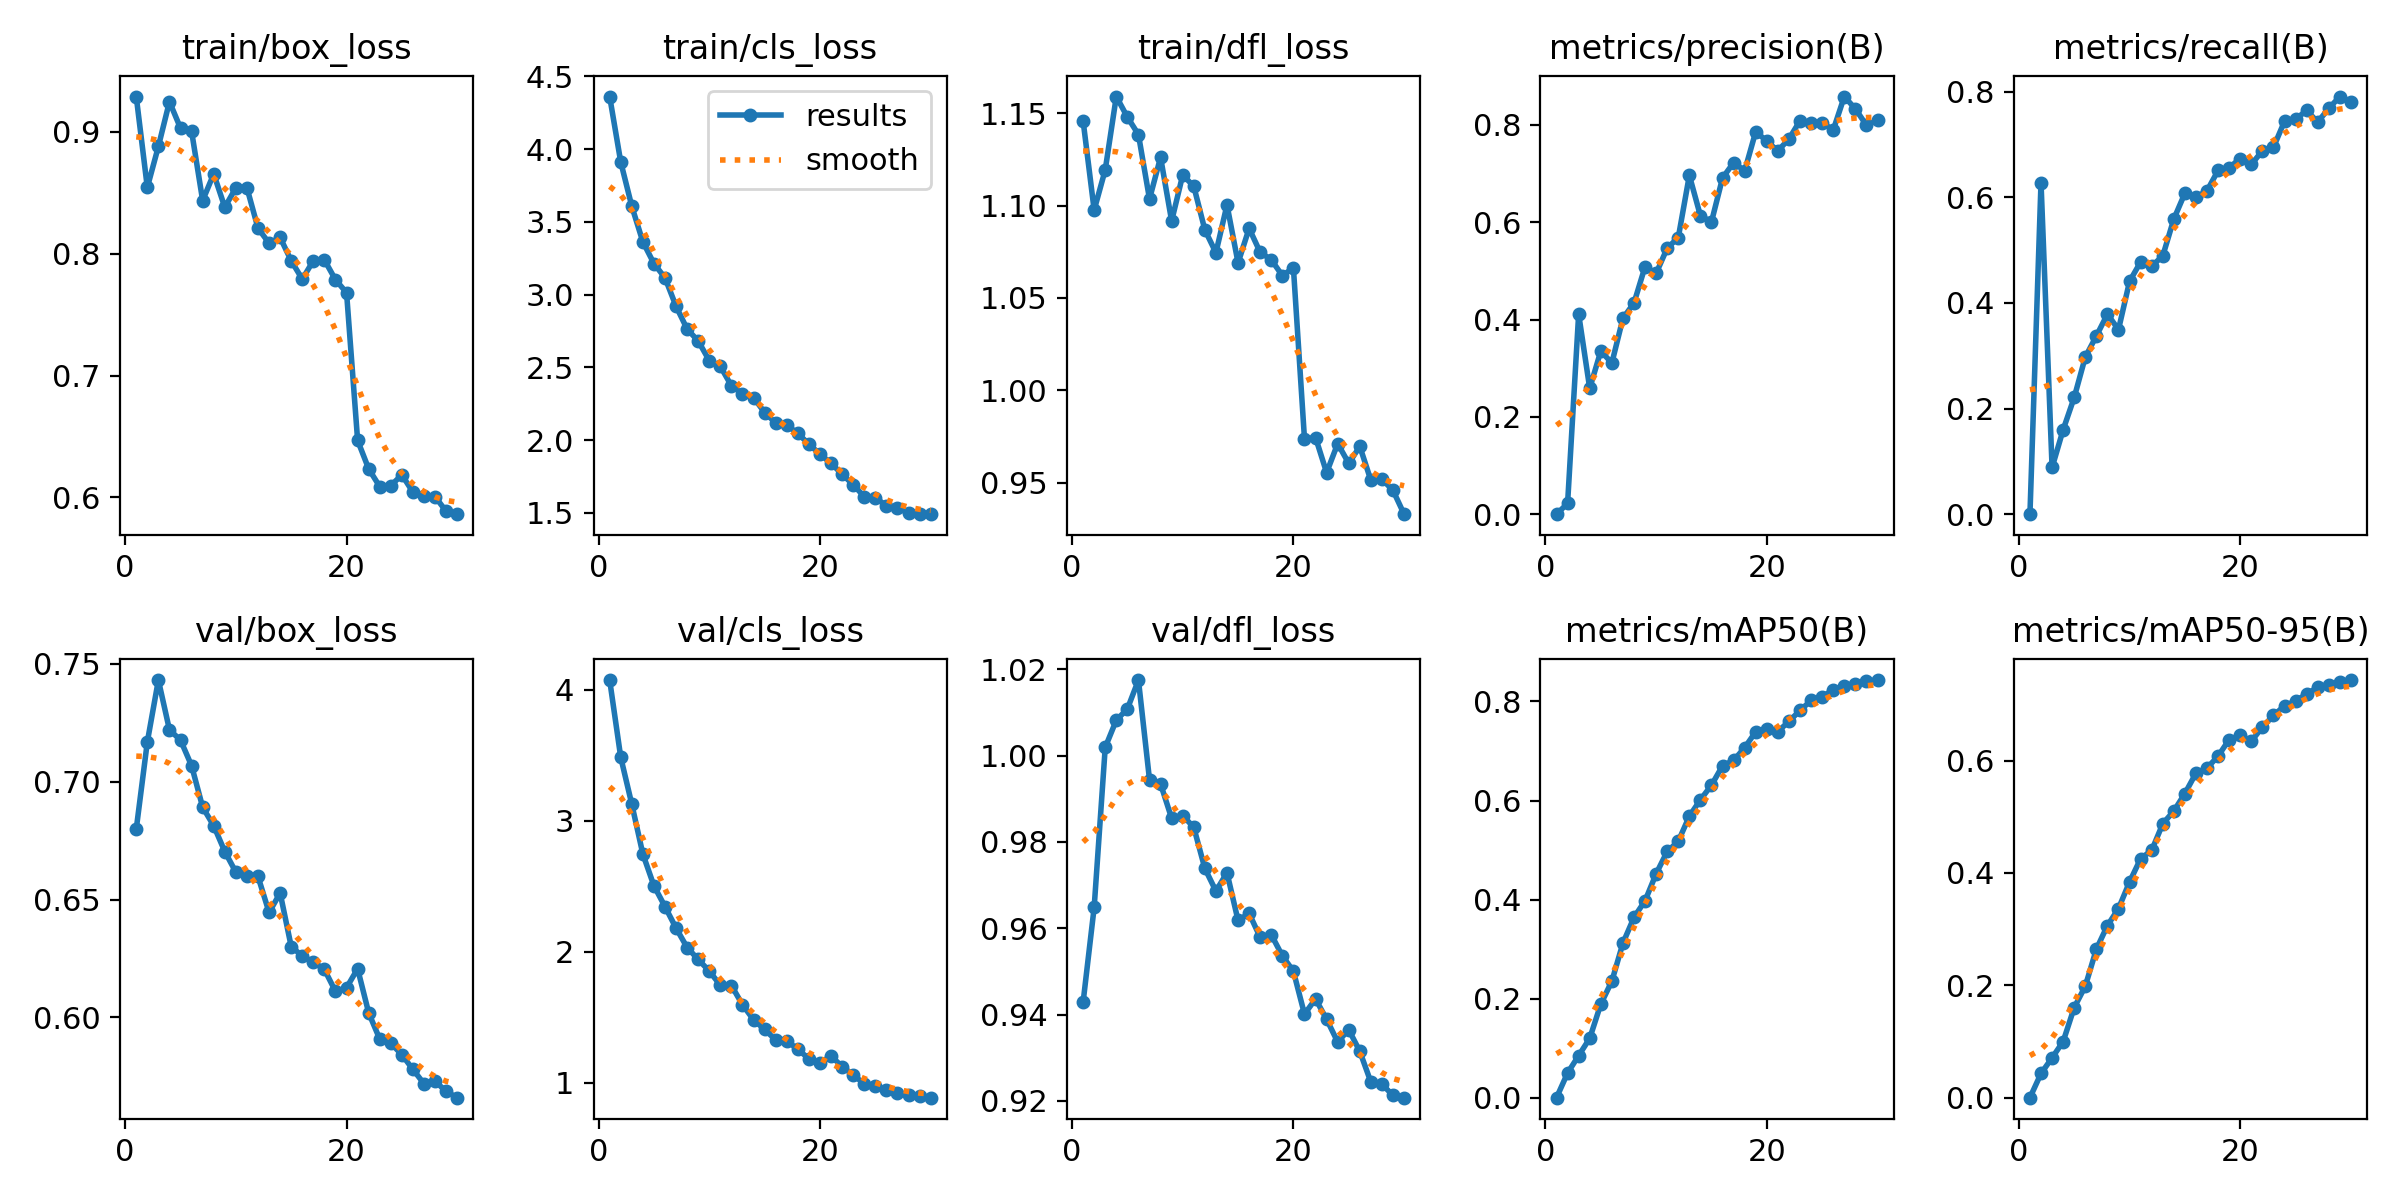

The file beside this chart, header and first rows:
epoch, train/box_loss, train/cls_loss, train/dfl_loss, metrics/precision(B), metrics/recall(B), metrics/mAP50(B), metrics/mAP50-95(B), val/box_loss, val/cls_loss, val/dfl_loss, lr/pg0, lr/pg1, lr/pg2
1, 0.929, 4.361, 1.146, 0, 0, 0, 0, 0.6799, 4.073, 0.9428, 9.261e-05, 9.261e-05, 9.261e-05
2, 0.8544, 3.911, 1.098, 0.02204, 0.6281, 0.04978, 0.04303, 0.7168, 3.484, 0.9648, 0.0001817, 0.0001817, 0.0001817
3, 0.888, 3.607, 1.119, 0.4114, 0.08841, 0.0849, 0.07095, 0.7431, 3.126, 1.002, 0.0002646, 0.0002646, 0.0002646
4, 0.9248, 3.362, 1.159, 0.2586, 0.1599, 0.1198, 0.09984, 0.722, 2.745, 1.008, 0.0002577, 0.0002577, 0.0002577
5, 0.9031, 3.213, 1.148, 0.3352, 0.2211, 0.1889, 0.1604, 0.7176, 2.503, 1.011, 0.0002482, 0.0002482, 0.0002482
6, 0.9005, 3.115, 1.139, 0.3107, 0.2975, 0.2353, 0.1984, 0.7068, 2.345, 1.018, 0.0002388, 0.0002388, 0.0002388
7, 0.8436, 2.92, 1.104, 0.4025, 0.3375, 0.3121, 0.2642, 0.6892, 2.18, 0.9944, 0.0002294, 0.0002294, 0.0002294
8, 0.8656, 2.763, 1.126, 0.4341, 0.3788, 0.364, 0.3063, 0.6813, 2.033, 0.9934, 0.0002199, 0.0002199, 0.0002199
9, 0.8381, 2.681, 1.092, 0.5088, 0.3496, 0.3976, 0.3365, 0.6704, 1.942, 0.9855, 0.0002105, 0.0002105, 0.0002105
10, 0.8541, 2.546, 1.117, 0.495, 0.441, 0.4521, 0.384, 0.6616, 1.853, 0.9861, 0.0002011, 0.0002011, 0.0002011
11, 0.8541, 2.507, 1.111, 0.547, 0.4776, 0.4971, 0.4254, 0.6602, 1.745, 0.9834, 0.0001916, 0.0001916, 0.0001916
12, 0.821, 2.374, 1.087, 0.5685, 0.4698, 0.5177, 0.4401, 0.6598, 1.742, 0.9739, 0.0001822, 0.0001822, 0.0001822
13, 0.8087, 2.318, 1.075, 0.6964, 0.489, 0.5684, 0.4875, 0.6445, 1.597, 0.9686, 0.0001727, 0.0001727, 0.0001727
14, 0.8134, 2.292, 1.1, 0.6133, 0.559, 0.6016, 0.5102, 0.6528, 1.481, 0.9729, 0.0001633, 0.0001633, 0.0001633
15, 0.7942, 2.19, 1.069, 0.6009, 0.6079, 0.631, 0.5413, 0.6301, 1.407, 0.9618, 0.0001539, 0.0001539, 0.0001539
16, 0.7791, 2.119, 1.088, 0.6912, 0.5998, 0.6702, 0.5775, 0.626, 1.327, 0.9634, 0.0001444, 0.0001444, 0.0001444
17, 0.7943, 2.104, 1.075, 0.7225, 0.6126, 0.681, 0.5867, 0.6235, 1.321, 0.9579, 0.000135, 0.000135, 0.000135
18, 0.7949, 2.047, 1.071, 0.706, 0.651, 0.7068, 0.6078, 0.6203, 1.257, 0.9585, 0.0001255, 0.0001255, 0.0001255
19, 0.7786, 1.973, 1.062, 0.7866, 0.6565, 0.7389, 0.6374, 0.6111, 1.184, 0.9536, 0.0001161, 0.0001161, 0.0001161
20, 0.768, 1.904, 1.066, 0.7666, 0.6734, 0.7454, 0.6448, 0.6126, 1.153, 0.95, 0.0001067, 0.0001067, 0.0001067
21, 0.6468, 1.842, 0.9737, 0.7468, 0.6624, 0.7393, 0.6345, 0.6207, 1.205, 0.9401, 9.724e-05, 9.724e-05, 9.724e-05
22, 0.6234, 1.766, 0.9744, 0.7715, 0.6881, 0.7599, 0.6594, 0.6019, 1.125, 0.9436, 8.7802e-05, 8.7802e-05, 8.7802e-05
23, 0.6089, 1.694, 0.9554, 0.8088, 0.6947, 0.7819, 0.6802, 0.5908, 1.061, 0.9389, 7.8364e-05, 7.8364e-05, 7.8364e-05
24, 0.6097, 1.612, 0.9711, 0.8045, 0.7441, 0.8021, 0.6972, 0.589, 0.9931, 0.9337, 6.8926e-05, 6.8926e-05, 6.8926e-05
25, 0.6186, 1.603, 0.9604, 0.8047, 0.7481, 0.8093, 0.7057, 0.5842, 0.9755, 0.9365, 5.9488e-05, 5.9488e-05, 5.9488e-05
26, 0.6043, 1.551, 0.9696, 0.7897, 0.7645, 0.824, 0.7186, 0.5779, 0.9436, 0.9315, 5.005e-05, 5.005e-05, 5.005e-05
27, 0.601, 1.531, 0.9512, 0.8585, 0.7426, 0.8314, 0.7302, 0.5719, 0.9252, 0.9244, 4.0612e-05, 4.0612e-05, 4.0612e-05
28, 0.6006, 1.502, 0.9518, 0.8331, 0.7685, 0.8361, 0.7339, 0.573, 0.9099, 0.9239, 3.1174e-05, 3.1174e-05, 3.1174e-05
29, 0.5886, 1.492, 0.9457, 0.7996, 0.7909, 0.8414, 0.7402, 0.5686, 0.9012, 0.9213, 2.1736e-05, 2.1736e-05, 2.1736e-05
30, 0.5863, 1.492, 0.9329, 0.8097, 0.7812, 0.8433, 0.7432, 0.566, 0.8874, 0.9207, 1.2298e-05, 1.2298e-05, 1.2298e-05
